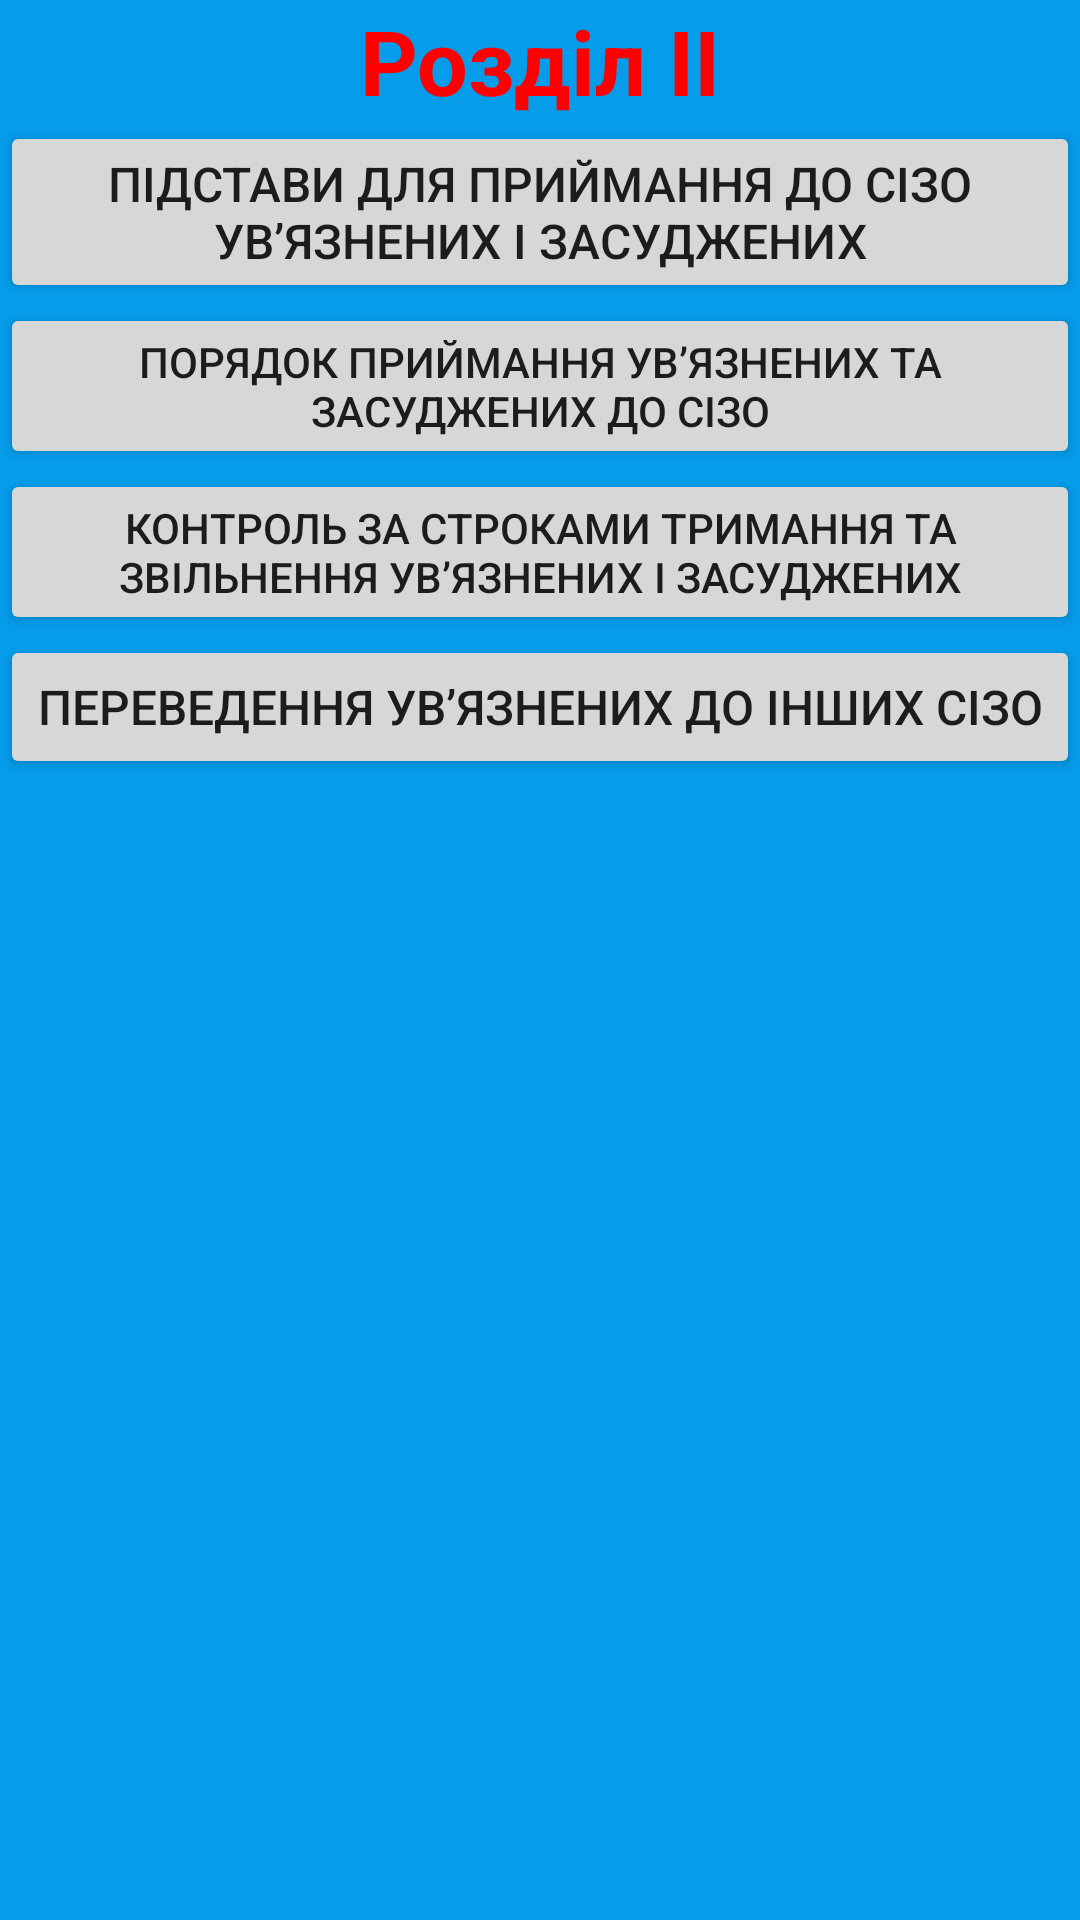

Here is an Android app screen rendered from its layout file. Give the layout XML and the strings, colors and styles it references.
<!-- AndroidManifest.xml: application theme Theme.PVRS -->
<!-- res/layout/s2.xml -->
<?xml version="1.0" encoding="utf-8"?>
<androidx.constraintlayout.widget.ConstraintLayout xmlns:android="http://schemas.android.com/apk/res/android"
    android:layout_width="match_parent"
    android:layout_height="match_parent"
    android:background="@color/backg">

    <ScrollView
        android:layout_width="match_parent"
        android:layout_height="match_parent">

        <LinearLayout
            android:layout_width="match_parent"
            android:layout_height="wrap_content"
            android:orientation="vertical" >

            <TextView
                android:id="@+id/textView6"
                android:layout_width="match_parent"
                android:layout_height="wrap_content"
                android:text="@string/rII"
                android:textAlignment="center"
                android:textColor="@color/read"
                android:textSize="30sp"
                android:textStyle="bold" />

            <Button
                android:id="@+id/button14"
                android:layout_width="match_parent"
                android:layout_height="wrap_content"
                android:layout_weight="1"
                android:insetLeft="5dp"
                android:insetTop="5dp"
                android:insetRight="5dp"
                android:insetBottom="5dp"
                android:onClick="R_2_1"
                android:text="@string/II_1"
                android:textAlignment="center"
                android:textSize="16sp" />

            <Button
                android:id="@+id/button20"
                android:layout_width="match_parent"
                android:layout_height="wrap_content"
                android:layout_weight="1"
                android:insetLeft="5dp"
                android:insetTop="5dp"
                android:insetRight="5dp"
                android:insetBottom="5dp"
                android:onClick="R_2_2"
                android:text="@string/II_2"
                android:textAlignment="center" />

            <Button
                android:id="@+id/button21"
                android:layout_width="match_parent"
                android:layout_height="wrap_content"
                android:layout_weight="1"
                android:insetLeft="5dp"
                android:insetTop="5dp"
                android:insetRight="5dp"
                android:insetBottom="5dp"
                android:onClick="R_2_3"
                android:text="@string/II_3"
                android:textAlignment="center" />

            <Button
                android:id="@+id/button22"
                android:layout_width="match_parent"
                android:layout_height="wrap_content"
                android:layout_weight="1"
                android:insetLeft="5dp"
                android:insetTop="5dp"
                android:insetRight="5dp"
                android:insetBottom="5dp"
                android:onClick="R_2_4"
                android:text="@string/II_4"
                android:textAlignment="center"
                android:textSize="16sp" />
        </LinearLayout>
    </ScrollView>

</androidx.constraintlayout.widget.ConstraintLayout>
<!-- resources referenced by this layout -->
<resources>
  <color name="backg">#059CEA</color>
  <color name="read">#FF0000</color>
  <string name="II_1">Підстави для приймання до СІЗО ув’язнених і засуджених</string>
  <string name="II_2">Порядок приймання ув’язнених та засуджених до СІЗО</string>
  <string name="II_3">Контроль за строками тримання та звільнення ув’язнених і засуджених</string>
  <string name="II_4">Переведення ув’язнених до інших СІЗО</string>
  <string name="rII">Розділ II</string>
  <style name="Theme.PVRS" parent="Theme.MaterialComponents.DayNight.NoActionBar">
          
          <item name="colorPrimary">@color/greeys</item>
          <item name="colorPrimaryVariant">@color/purple_700</item>
          <item name="colorOnPrimary">@color/white</item>
          
          <item name="colorSecondary">@color/teal_200</item>
          <item name="colorSecondaryVariant">@color/teal_700</item>
          <item name="colorOnSecondary">@color/black</item>
          
          <item name="android:statusBarColor" tools:targetApi="l">?attr/colorPrimaryVariant</item>
          
          <item name="android:windowBackground">@drawable/splash</item>
      </style>
  <color name="greeys">#646464</color>
  <color name="purple_700">#FF3700B3</color>
  <color name="white">#FFFFFFFF</color>
  <color name="teal_200">#FF03DAC5</color>
  <color name="teal_700">#FF018786</color>
  <color name="black">#FF000000</color>
</resources>
